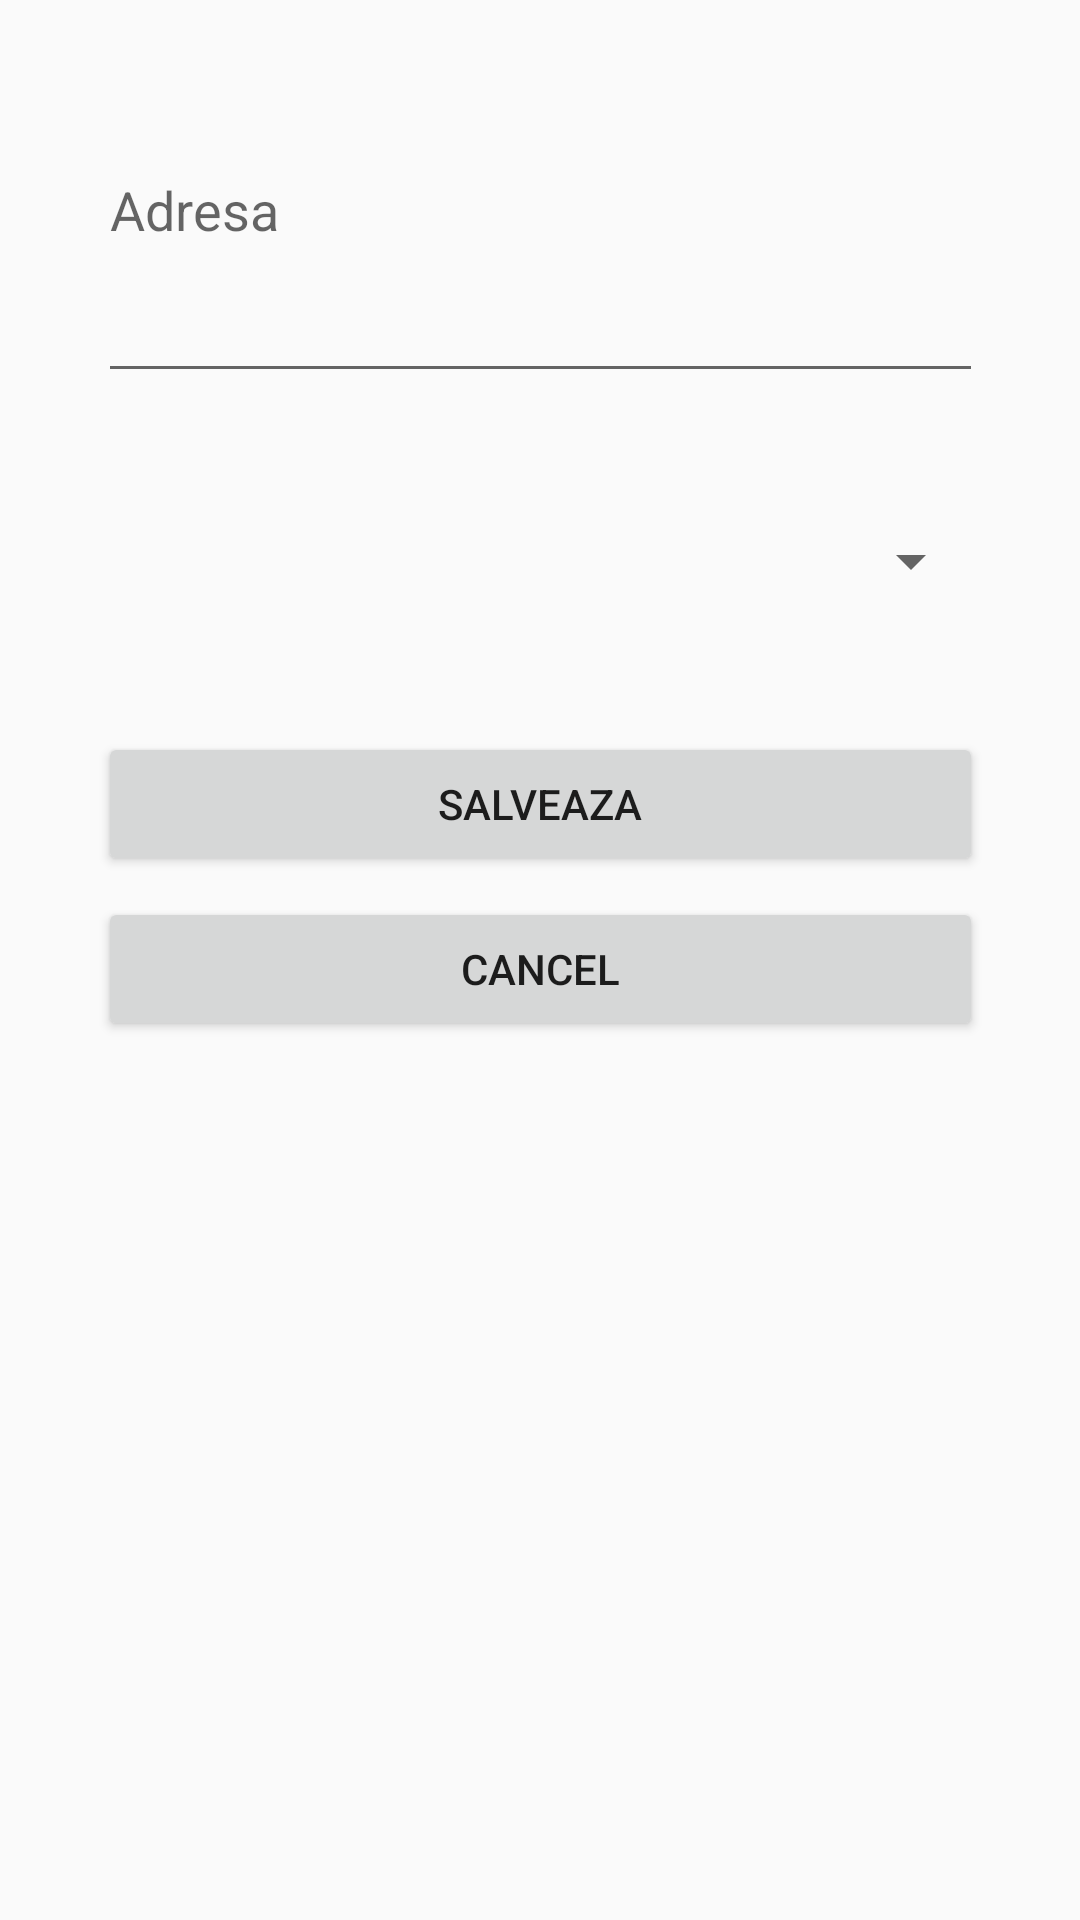

Produce the Android XML layout that renders to this screen, including the resource entries it uses.
<!-- AndroidManifest.xml: application theme AppTheme -->
<!-- res/layout/activity_addadrese.xml -->
<?xml version="1.0" encoding="utf-8"?>
<android.support.constraint.ConstraintLayout xmlns:android="http://schemas.android.com/apk/res/android"
    xmlns:app="http://schemas.android.com/apk/res-auto"
    xmlns:tools="http://schemas.android.com/tools"
    android:layout_width="match_parent"
    android:layout_height="match_parent"
    tools:context="ro.duoline.papacatering.AddAdreseActivity">




    <EditText
        android:id="@+id/adresa"
        android:layout_width="295dp"
        android:layout_height="125dp"
        android:layout_marginLeft="8dp"
        android:layout_marginRight="8dp"
        android:layout_marginTop="6dp"
        android:ems="10"
        android:hint="Adresa"
        android:inputType="textMultiLine"
        app:layout_constraintHorizontal_bias="0.506"
        app:layout_constraintLeft_toLeftOf="parent"
        app:layout_constraintRight_toRightOf="parent"
        app:layout_constraintTop_toTopOf="parent"
        android:layout_marginStart="8dp"
        android:layout_marginEnd="8dp" />


    <Spinner
        android:id="@+id/spinner"
        android:layout_width="295dp"
        android:layout_height="wrap_content"
        android:layout_marginTop="44dp"
        app:layout_constraintTop_toBottomOf="@+id/adresa"
        android:layout_marginRight="8dp"
        app:layout_constraintRight_toRightOf="parent"
        android:layout_marginLeft="8dp"
        app:layout_constraintLeft_toLeftOf="parent" />

    <Button
        android:id="@+id/salveaza"
        android:layout_width="295dp"
        android:layout_height="wrap_content"
        android:text="Salveaza"
        android:layout_marginTop="45dp"
        app:layout_constraintTop_toBottomOf="@+id/spinner"
        android:layout_marginLeft="8dp"
        app:layout_constraintLeft_toLeftOf="parent"
        android:layout_marginRight="8dp"
        app:layout_constraintRight_toRightOf="parent"
        app:layout_constraintHorizontal_bias="0.506"
        android:layout_marginStart="8dp"
        android:layout_marginEnd="8dp" />

    <Button
        android:id="@+id/cancel"
        android:layout_width="295dp"
        android:layout_height="wrap_content"
        android:layout_marginEnd="8dp"
        android:layout_marginLeft="8dp"
        android:layout_marginRight="8dp"
        android:layout_marginStart="8dp"
        android:layout_marginTop="7dp"
        android:text="Cancel"
        app:layout_constraintHorizontal_bias="0.506"
        app:layout_constraintLeft_toLeftOf="parent"
        app:layout_constraintRight_toRightOf="parent"
        app:layout_constraintTop_toBottomOf="@+id/salveaza" />

</android.support.constraint.ConstraintLayout>
<!-- resources referenced by this layout -->
<resources>
  <style name="AppTheme" parent="Theme.AppCompat.Light.DarkActionBar">
          
          <item name="colorPrimary">#343434</item>
          <item name="colorPrimaryDark">#000000</item>
          <item name="colorAccent">@color/colorAccent</item>
          <item name="android:windowNoTitle">true</item>
          <item name="windowActionBarOverlay">true</item>
      </style>
  <color name="colorAccent">#FF4081</color>
</resources>
